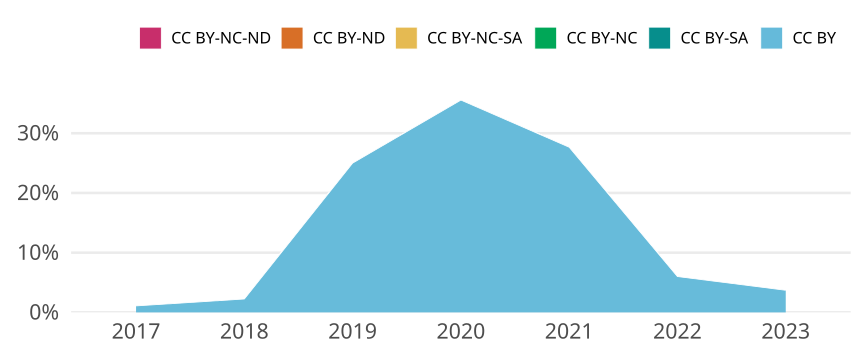

The data file committed next to this chart (first rows):
cr_year, jn_all, cc, cc_total, prop
2017, 92, CC BY, 1, 0.01087
2017, 92, CC BY-SA, 0, 0
2017, 92, CC BY-NC, 0, 0
2017, 92, CC BY-NC-SA, 0, 0
2017, 92, CC BY-ND, 0, 0
2017, 92, CC BY-NC-ND, 0, 0
2018, 89, CC BY, 2, 0.02247
2018, 89, CC BY-SA, 0, 0
2018, 89, CC BY-NC, 0, 0
2018, 89, CC BY-NC-SA, 0, 0
2018, 89, CC BY-ND, 0, 0
2018, 89, CC BY-NC-ND, 0, 0
2019, 44, CC BY, 11, 0.25
2019, 44, CC BY-SA, 0, 0
2019, 44, CC BY-NC, 0, 0
2019, 44, CC BY-NC-SA, 0, 0
2019, 44, CC BY-ND, 0, 0
2019, 44, CC BY-NC-ND, 0, 0
2020, 45, CC BY, 16, 0.3556
2020, 45, CC BY-SA, 0, 0
2020, 45, CC BY-NC, 0, 0
2020, 45, CC BY-NC-SA, 0, 0
2020, 45, CC BY-ND, 0, 0
2020, 45, CC BY-NC-ND, 0, 0
2021, 47, CC BY, 13, 0.2766
2021, 47, CC BY-SA, 0, 0
2021, 47, CC BY-NC, 0, 0
2021, 47, CC BY-NC-SA, 0, 0
2021, 47, CC BY-ND, 0, 0
2021, 47, CC BY-NC-ND, 0, 0
2022, 50, CC BY, 3, 0.06
2022, 50, CC BY-SA, 0, 0
2022, 50, CC BY-NC, 0, 0
2022, 50, CC BY-NC-SA, 0, 0
2022, 50, CC BY-ND, 0, 0
2022, 50, CC BY-NC-ND, 0, 0
2023, 27, CC BY, 1, 0.03704
2023, 27, CC BY-SA, 0, 0
2023, 27, CC BY-NC, 0, 0
2023, 27, CC BY-NC-SA, 0, 0
2023, 27, CC BY-ND, 0, 0
2023, 27, CC BY-NC-ND, 0, 0
